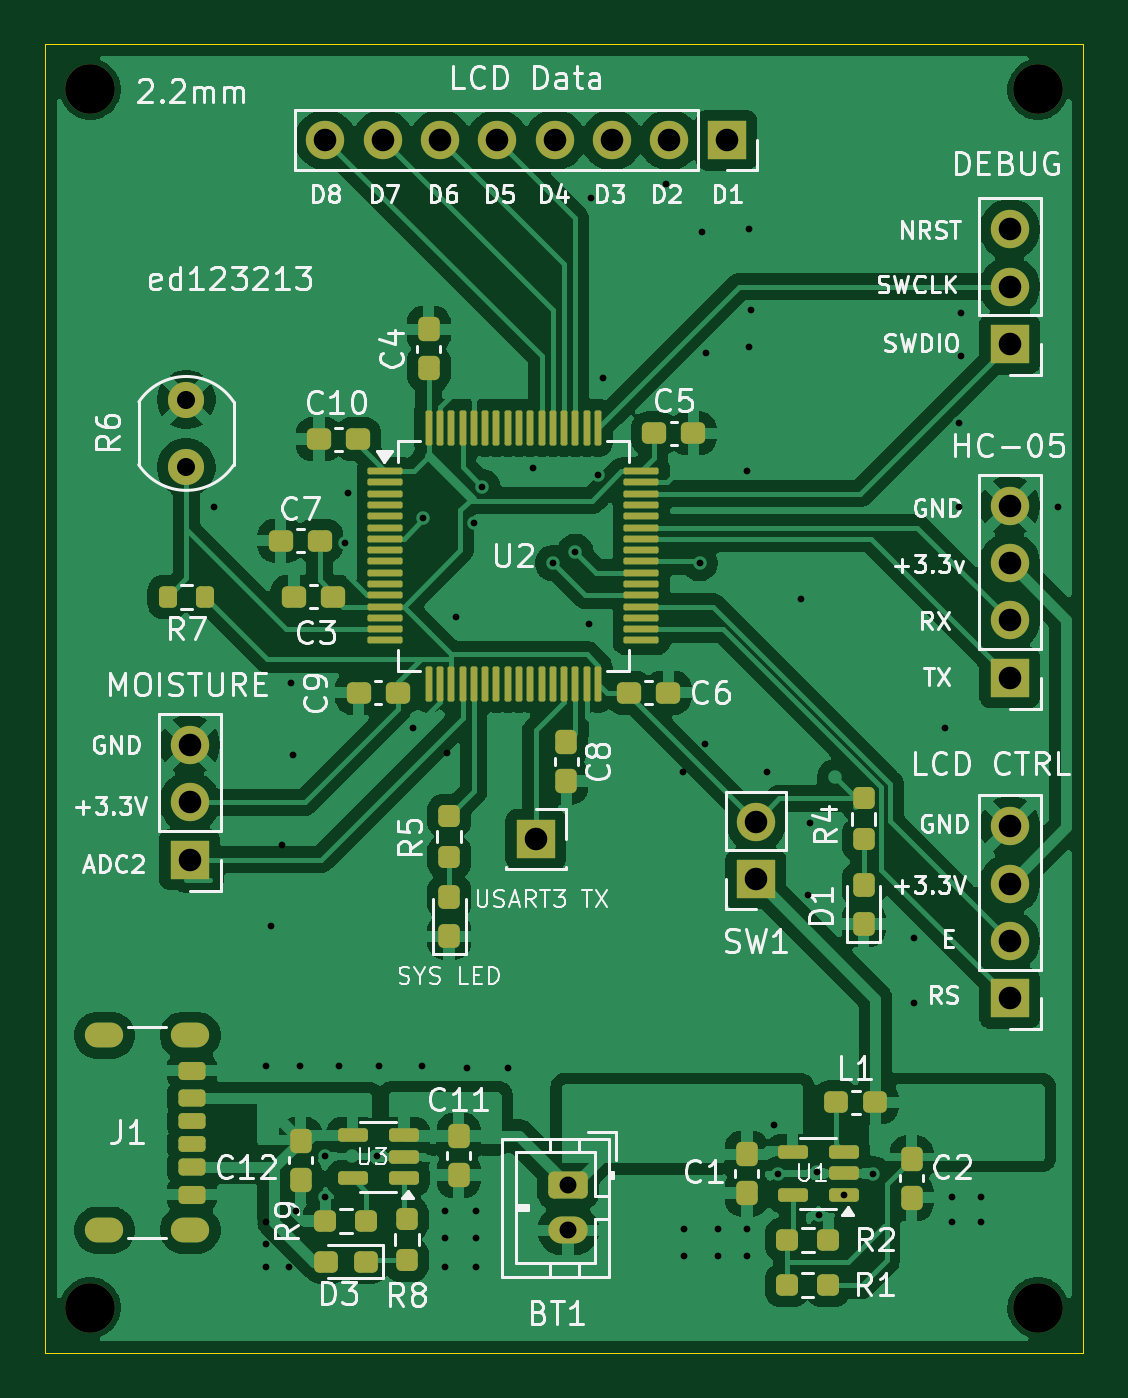
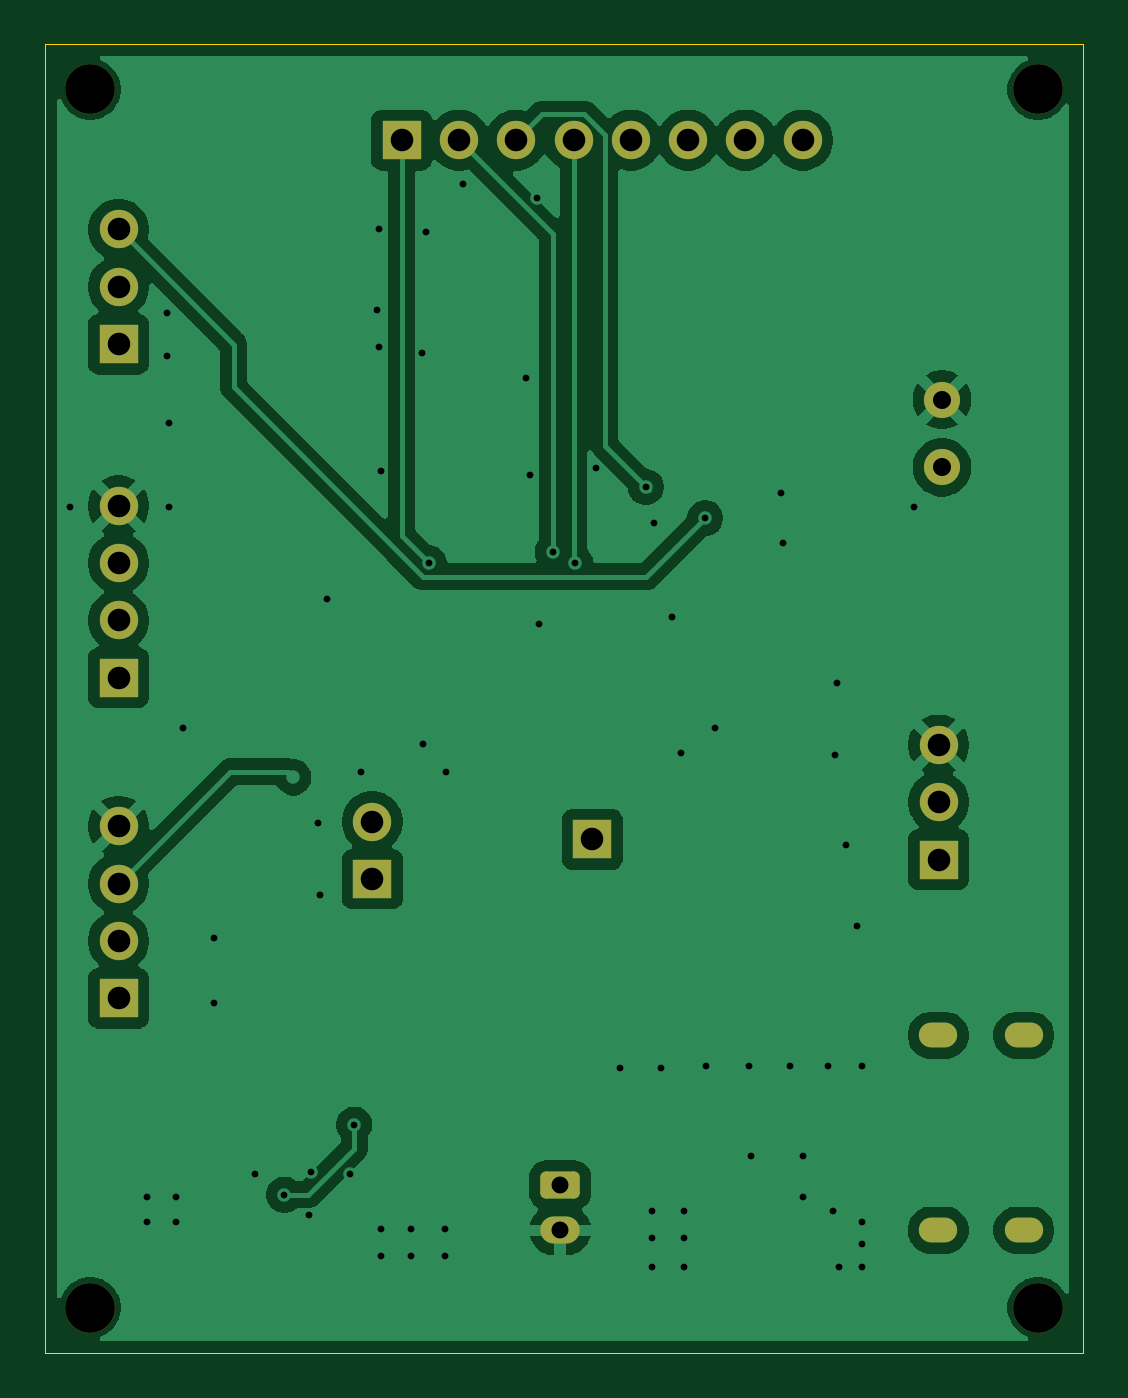
Circuit board: 11 layer files. Board 46.0 x 58.0 mm.
- bottom_copper: pcb-B_Cu.gbl (63640 bytes)
- bottom_mask: pcb-B_Mask.gbs (2569 bytes)
- paste: pcb-B_Paste.gbp (490 bytes)
- bottom_silk: pcb-B_Silkscreen.gbo (2579 bytes)
- outline: pcb-Edge_Cuts.gm1 (642 bytes)
- top_copper: pcb-F_Cu.gtl (158995 bytes)
- top_mask: pcb-F_Mask.gts (8324 bytes)
- paste: pcb-F_Paste.gtp (6921 bytes)
- top_silk: pcb-F_Silkscreen.gto (108100 bytes)
- drill: pcb-NPTH.drl (427 bytes)
- drill: pcb-PTH.drl (2169 bytes)

=== bottom_copper: pcb-B_Cu.gbl (63640 bytes, source omitted) ===
=== bottom_mask: pcb-B_Mask.gbs (2569 bytes, source withheld) ===
=== paste: pcb-B_Paste.gbp ===
%TF.GenerationSoftware,KiCad,Pcbnew,9.0.2-9.0.2-0~ubuntu22.04.1*%
%TF.CreationDate,2025-06-30T18:31:38+01:00*%
%TF.ProjectId,pcb,7063622e-6b69-4636-9164-5f7063625858,rev?*%
%TF.SameCoordinates,Original*%
%TF.FileFunction,Paste,Bot*%
%TF.FilePolarity,Positive*%
%FSLAX46Y46*%
G04 Gerber Fmt 4.6, Leading zero omitted, Abs format (unit mm)*
G04 Created by KiCad (PCBNEW 9.0.2-9.0.2-0~ubuntu22.04.1) date 2025-06-30 18:31:38*
%MOMM*%
%LPD*%
G01*
G04 APERTURE LIST*
G04 APERTURE END LIST*
M02*

=== bottom_silk: pcb-B_Silkscreen.gbo (2579 bytes, source withheld) ===
=== outline: pcb-Edge_Cuts.gm1 ===
%TF.GenerationSoftware,KiCad,Pcbnew,9.0.2-9.0.2-0~ubuntu22.04.1*%
%TF.CreationDate,2025-06-30T18:31:53+01:00*%
%TF.ProjectId,pcb,7063622e-6b69-4636-9164-5f7063625858,rev?*%
%TF.SameCoordinates,Original*%
%TF.FileFunction,Profile,NP*%
%FSLAX46Y46*%
G04 Gerber Fmt 4.6, Leading zero omitted, Abs format (unit mm)*
G04 Created by KiCad (PCBNEW 9.0.2-9.0.2-0~ubuntu22.04.1) date 2025-06-30 18:31:53*
%MOMM*%
%LPD*%
G01*
G04 APERTURE LIST*
%TA.AperFunction,Profile*%
%ADD10C,0.050000*%
%TD*%
G04 APERTURE END LIST*
D10*
X65000000Y-40500000D02*
X111000000Y-40500000D01*
X111000000Y-98500000D01*
X65000000Y-98500000D01*
X65000000Y-40500000D01*
M02*

=== top_copper: pcb-F_Cu.gtl (158995 bytes, source omitted) ===
=== top_mask: pcb-F_Mask.gts (8324 bytes, source omitted) ===
=== paste: pcb-F_Paste.gtp (6921 bytes, source omitted) ===
=== top_silk: pcb-F_Silkscreen.gto (108100 bytes, source omitted) ===
=== drill: pcb-NPTH.drl ===
M48
; DRILL file {KiCad 9.0.2-9.0.2-0~ubuntu22.04.1} date 2025-06-29T11:56:11+0100
; FORMAT={-:-/ absolute / metric / decimal}
; #@! TF.CreationDate,2025-06-29T11:56:11+01:00
; #@! TF.GenerationSoftware,Kicad,Pcbnew,9.0.2-9.0.2-0~ubuntu22.04.1
; #@! TF.FileFunction,NonPlated,1,2,NPTH
FMAT,2
METRIC
; #@! TA.AperFunction,NonPlated,NPTH,ComponentDrill
T1C2.200
%
G90
G05
T1
X67.0Y-42.5
X67.0Y-96.5
X109.0Y-42.5
X109.0Y-96.5
M30

=== drill: pcb-PTH.drl ===
M48
; DRILL file {KiCad 9.0.2-9.0.2-0~ubuntu22.04.1} date 2025-06-29T11:56:11+0100
; FORMAT={-:-/ absolute / metric / decimal}
; #@! TF.CreationDate,2025-06-29T11:56:11+01:00
; #@! TF.GenerationSoftware,Kicad,Pcbnew,9.0.2-9.0.2-0~ubuntu22.04.1
; #@! TF.FileFunction,Plated,1,2,PTH
FMAT,2
METRIC
; #@! TA.AperFunction,Plated,PTH,ViaDrill
T1C0.300
; #@! TA.AperFunction,Plated,PTH,ComponentDrill
T2C0.600
; #@! TA.AperFunction,Plated,PTH,ComponentDrill
T3C0.750
; #@! TA.AperFunction,Plated,PTH,ComponentDrill
T4C0.800
; #@! TA.AperFunction,Plated,PTH,ComponentDrill
T5C1.000
%
G90
G05
T1
X72.5Y-61.0
X74.8Y-85.8
X74.8Y-92.7
X74.8Y-93.7
X74.8Y-94.7
X75.0Y-79.6
X75.5Y-76.0
X75.8Y-94.7
X75.9Y-68.8
X76.0Y-72.0
X76.1Y-92.2
X76.3Y-85.8
X77.4Y-89.8
X77.4Y-91.6
X78.0Y-85.8
X78.3Y-62.6
X78.4Y-60.4
X79.7Y-89.8
X79.8Y-85.8
X81.3Y-70.8
X81.7Y-85.8
X81.75Y-61.5
X82.7Y-92.2
X82.7Y-93.4
X82.7Y-94.7
X82.8Y-71.9
X83.2Y-65.9
X83.7Y-85.9
X84.0Y-61.7
X84.1Y-92.2
X84.1Y-93.4
X84.1Y-94.7
X84.375Y-60.125
X85.5Y-85.9
X86.6Y-59.3
X87.5Y-63.5
X88.5Y-63.0
X89.1Y-66.2
X89.2Y-47.3
X89.5Y-59.6
X89.7Y-55.3
X92.5Y-46.7
X93.25Y-72.75
X93.3Y-93.0
X93.3Y-94.2
X94.0Y-63.5
X94.1Y-48.8
X94.25Y-71.5
X94.3Y-54.2
X94.8Y-93.0
X94.8Y-94.2
X96.1Y-59.4
X96.1Y-93.0
X96.1Y-94.2
X96.2Y-48.7
X96.2Y-53.9
X96.3Y-52.3
X97.0Y-72.75
X97.3Y-88.4
X97.5Y-90.6
X98.5Y-65.1
X98.8Y-78.2
X98.9Y-75.0
X99.2Y-90.5
X99.3Y-92.4
X100.4Y-91.5
X101.7Y-90.6
X103.5Y-80.1
X103.5Y-83.0
X104.9Y-70.8
X105.2Y-91.6
X105.2Y-92.7
X105.5Y-57.3
X105.5Y-61.0
X105.6Y-52.4
X105.6Y-54.3
X106.5Y-91.6
X106.5Y-92.7
X109.9Y-61.0
T3
X88.176Y-91.074
X88.176Y-93.074
T4
X71.25Y-56.25
X71.25Y-59.25
T5
X71.4Y-71.56
X71.4Y-74.1
X71.4Y-76.64
X77.42Y-44.75
X79.96Y-44.75
X82.5Y-44.75
X85.04Y-44.75
X86.75Y-75.75
X87.58Y-44.75
X90.12Y-44.75
X92.66Y-44.75
X95.2Y-44.75
X96.5Y-74.96
X96.5Y-77.5
X107.75Y-48.71
X107.75Y-51.25
X107.75Y-53.79
X107.75Y-60.96
X107.75Y-63.5
X107.75Y-66.04
X107.75Y-68.58
X107.75Y-75.17
X107.75Y-77.71
X107.75Y-80.25
X107.75Y-82.79
T2
G00X67.92Y-84.43
M15
G01X67.32Y-84.43
M16
G05
G00X67.92Y-93.07
M15
G01X67.32Y-93.07
M16
G05
G00X71.72Y-84.43
M15
G01X71.12Y-84.43
M16
G05
G00X71.72Y-93.07
M15
G01X71.12Y-93.07
M16
G05
M30
